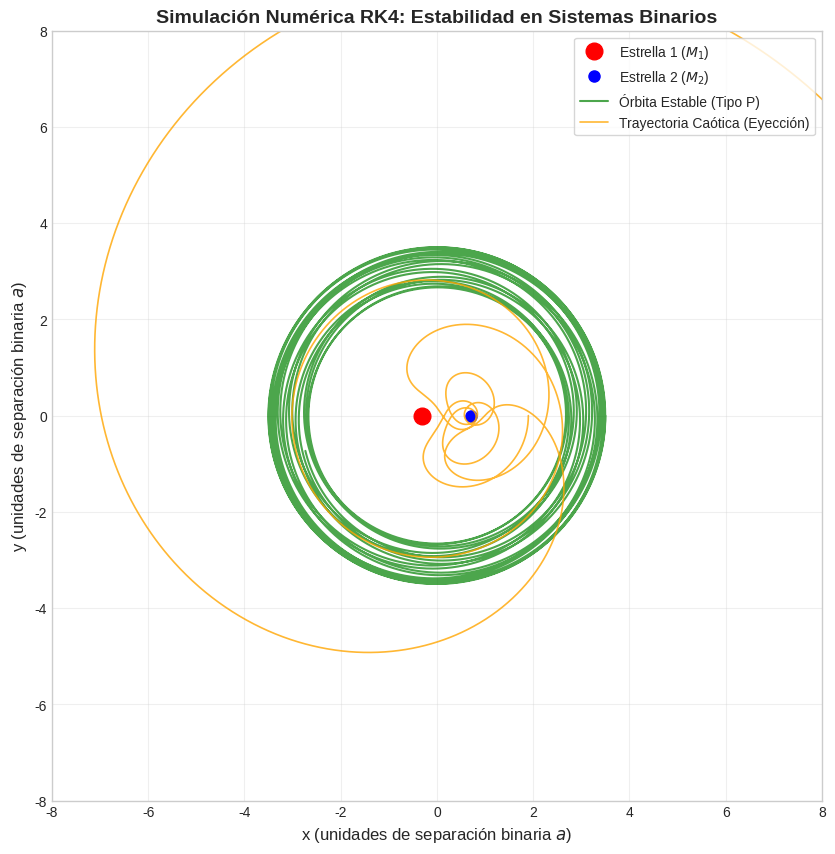

This chart was generated by the following Python code:
# -*- coding: utf-8 -*-
"""
Simulacion del Problema Restringido de Tres Cuerpos (PR3C) 
Estabilidad orbital en sistemas binarios.

"""

import numpy as np
import matplotlib.pyplot as plt
import os

# ============================================================
# 1. LIMPIEZA Y CONFIGURACION DE CARPETA
# ============================================================
plt.close('all')
try:
    ruta = os.path.dirname(os.path.abspath(__file__))
    os.chdir(ruta)
except Exception:
    pass

# ============================================================
# 2. PARAMETROS FISICOS (unidades adimensionales: G=1, M1+M2=1, a_bin=1)
# ============================================================
mu = 0.3        # Relacion de masas M2 / (M1 + M2)
x1 = -mu        # Posicion Estrella 1
x2 = 1 - mu     # Posicion Estrella 2


def aceleracion(state):
    """Ecuaciones del movimiento en el sistema rotante (PR3C)."""
    x, y, vx, vy = state
    r1 = np.sqrt((x - x1)**2 + y**2)
    r2 = np.sqrt((x - x2)**2 + y**2)

    # Ecuaciones de movimiento incluyendo fuerzas de Coriolis y centrifuga
    ax = 2*vy + x - (1 - mu)*(x - x1)/r1**3 - mu*(x - x2)/r2**3
    ay = -2*vx + y - (1 - mu)*y/r1**3 - mu*y/r2**3
    return np.array([vx, vy, ax, ay])


def rk4_step(state, dt):
    """Integrador Runge-Kutta de 4º orden, paso fijo."""
    k1 = aceleracion(state)
    k2 = aceleracion(state + k1 * dt / 2)
    k3 = aceleracion(state + k2 * dt / 2)
    k4 = aceleracion(state + k3 * dt)
    return state + (dt / 6) * (k1 + 2*k2 + 2*k3 + k4)


def jacobi(state):
    """
    Constante de Jacobi del PR3C circular. Es una cantidad exactamente
    conservada por la dinamica real, por lo que sirve como prueba
    independiente de la fiabilidad numerica de la integracion: si C
    no se conserva, el problema es del integrador, no de la fisica.
    """
    x, y, vx, vy = state
    r1 = np.sqrt((x - x1)**2 + y**2)
    r2 = np.sqrt((x - x2)**2 + y**2)
    return x**2 + y**2 + 2*(1 - mu)/r1 + 2*mu/r2 - (vx**2 + vy**2)


# ============================================================
# 3. CONDICIONES INICIALES
# ============================================================

# --- 3.1 Orbita estable (tipo P, circumbinaria) -----------------------------
# v_y = -3.0 es, aproximadamente, la velocidad de una orbita ligada a
# r0 = 3.5 en el marco rotante (se determino comprobando numericamente
# que mantiene el radio acotado, sin necesidad de recortar los ejes).
dt_estable = 0.01
pasos_estable = 15000
s_estable = np.array([3.5, 0.0, 0.0, -3.0])

# --- 3.2 Trayectoria caotica (cerca del limite de Holman-Wiegert) ----------
# Paso temporal mas fino, porque esta trayectoria pasa mucho mas cerca
# de las estrellas que la orbita estable y los gradientes de fuerza
# son mayores ahi.
dt_caos = 0.005
pasos_caos = 7000
s_caos = np.array([1.9, 0.0, 0.0, -1.6])

# ============================================================
# 4. INTEGRACION
# ============================================================
hist_est, hist_caos = [], []

s = s_estable.copy()
for _ in range(pasos_estable):
    hist_est.append(s[:2].copy())
    s = rk4_step(s, dt_estable)
h_est = np.array(hist_est)

s = s_caos.copy()
for _ in range(pasos_caos):
    hist_caos.append(s[:2].copy())
    s = rk4_step(s, dt_caos)
h_caos = np.array(hist_caos)

# ============================================================
# 5. VALIDACION FISICA: CONSERVACION DE LA CONSTANTE DE JACOBI
# ============================================================
s_chk = s_estable.copy()
for _ in range(pasos_estable):
    s_chk = rk4_step(s_chk, dt_estable)
deriva_estable = abs(jacobi(s_chk) - jacobi(s_estable)) / abs(jacobi(s_estable)) * 100

s_chk = s_caos.copy()
for _ in range(pasos_caos):
    s_chk = rk4_step(s_chk, dt_caos)
deriva_caos = abs(jacobi(s_chk) - jacobi(s_caos)) / abs(jacobi(s_caos)) * 100

r_est = np.hypot(h_est[:, 0], h_est[:, 1])
print(f"Orbita estable : r_min={r_est.min():.3f}  r_max={r_est.max():.3f}  "
      f"deriva de C = {deriva_estable:.4f} %")
print(f"Trayectoria caotica : deriva de C = {deriva_caos:.4f} %")

# ============================================================
# 6. VISUALIZACION
# ============================================================
plt.figure(figsize=(10, 10))
plt.style.use('seaborn-v0_8-whitegrid')

# Estrellas
plt.plot(x1, 0, 'ro', markersize=12, label='Estrella 1 ($M_1$)')
plt.plot(x2, 0, 'bo', markersize=8, label='Estrella 2 ($M_2$)')

# Trayectorias
plt.plot(h_est[:, 0], h_est[:, 1], 'g-', alpha=0.7, lw=1.5,
          label='Órbita Estable (Tipo P)')
plt.plot(h_caos[:, 0], h_caos[:, 1], 'orange', alpha=0.8, lw=1.2,
          label='Trayectoria Caótica (Eyección)')

plt.xlim(-8, 8)
plt.ylim(-8, 8)
plt.title('Simulación Numérica RK4: Estabilidad en Sistemas Binarios',
           fontsize=14, fontweight='bold')
plt.xlabel('x (unidades de separación binaria $a$)', fontsize=12)
plt.ylabel('y (unidades de separación binaria $a$)', fontsize=12)
plt.legend(loc='upper right', frameon=True)
plt.gca().set_aspect('equal')
plt.grid(True, alpha=0.3)

plt.savefig('Simulacion_Estabilidad_Final.png', dpi=300, bbox_inches='tight')
plt.show()
print("Simulación terminada. Imagen guardada como 'Simulacion_Estabilidad_Final.png'")
